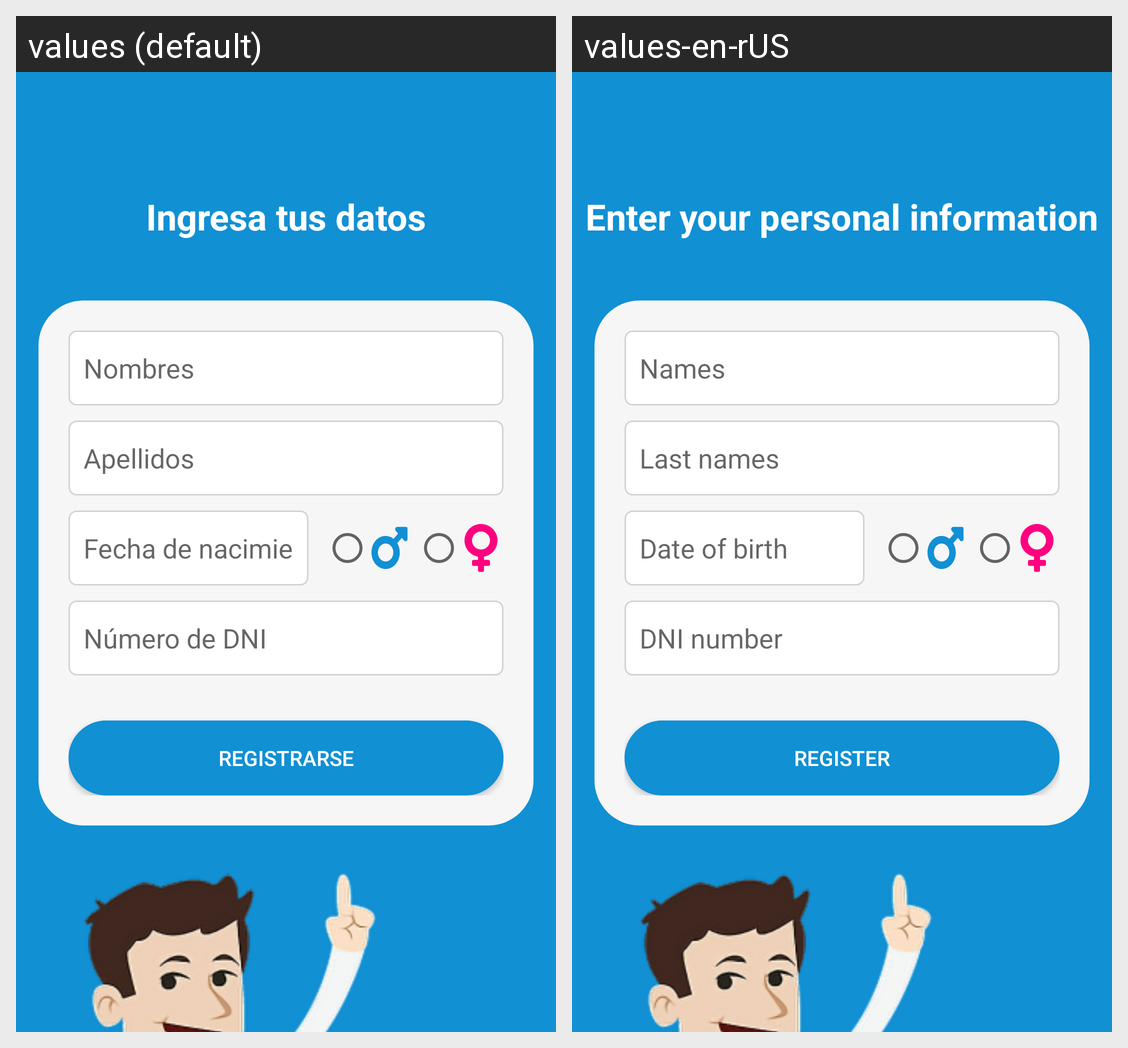

Translations of the strings shown on this Android screen, per locale in the grid:
Android screen res/layout/activity_register.xml rendered under 2 locales, left to right: values (default), values-en-rUS. Device: Nexus 5 (rendered at 1080×1920; each locale shown at half size, 540×960, under a caption strip naming it); theme Theme.YuyaTa.
Strings drawn on this screen, with the default value and each locale's value (text and hints the layout hard-codes, and strings that could not be matched under every locale, appear in the picture but are not listed):

register_title
  values: Ingresa tus datos
  values-en-rUS: Enter your personal information

register_input_names
  values: Nombres
  values-en-rUS: Names

register_input_lastnames
  values: Apellidos
  values-en-rUS: Last names

register_input_birthdate
  values: Fecha de nacimiento
  values-en-rUS: Date of birth

register_input_dni
  values: Número de DNI
  values-en-rUS: DNI number

register_btn_register
  values: Registrarse
  values-en-rUS: Register
